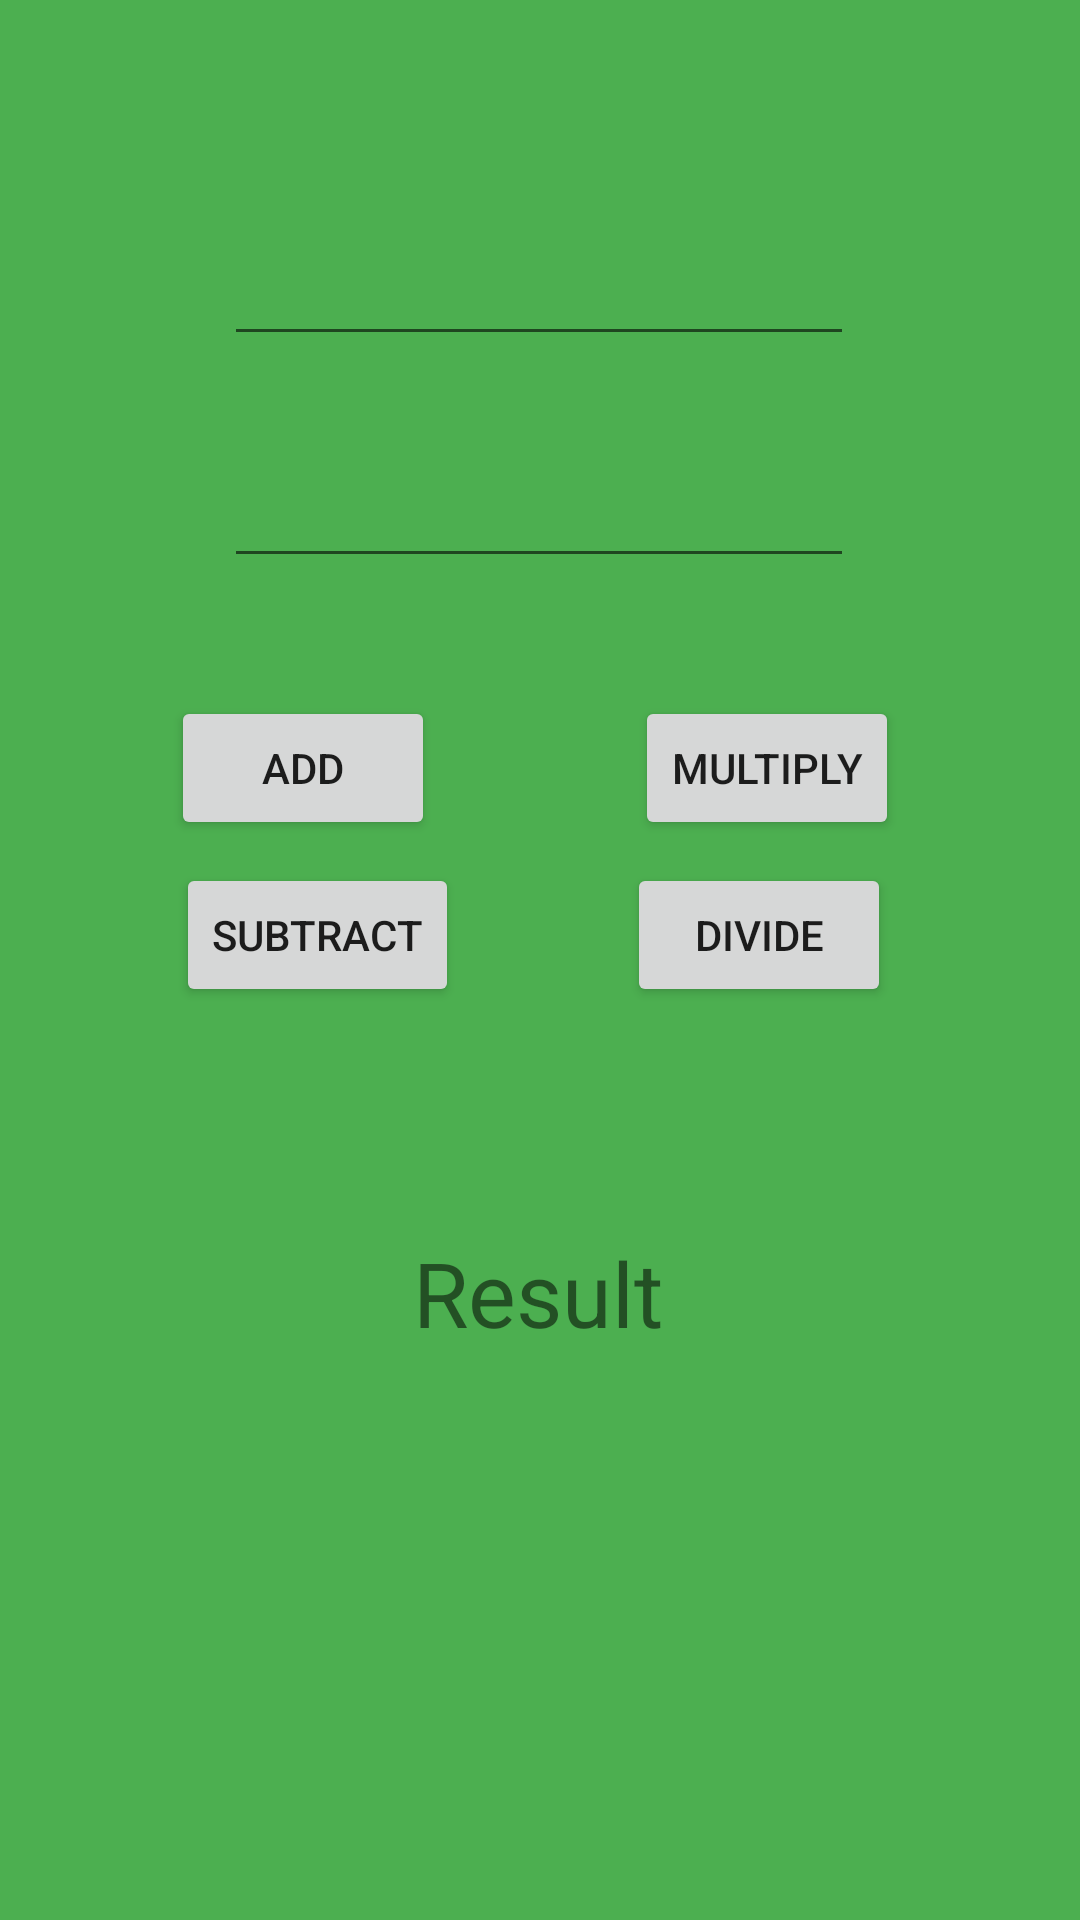

Layout XML and referenced resources for this Android screen:
<!-- AndroidManifest.xml: application theme Theme.453_finalproject_v1 -->
<!-- res/layout/activity_calculator.xml -->
<?xml version="1.0" encoding="utf-8"?>
<android.support.constraint.ConstraintLayout xmlns:android="http://schemas.android.com/apk/res/android"
    xmlns:app="http://schemas.android.com/apk/res-auto"
    xmlns:tools="http://schemas.android.com/tools"
    android:layout_width="match_parent"
    android:layout_height="match_parent"
    android:background="#4CAF50"
    tools:context=".Calculator">

    <EditText
        android:id="@+id/edtText_denominator"
        android:layout_width="wrap_content"
        android:layout_height="wrap_content"
        android:ems="10"
        android:inputType="number"
        app:layout_constraintBottom_toBottomOf="parent"
        app:layout_constraintEnd_toEndOf="parent"
        app:layout_constraintHorizontal_bias="0.497"
        app:layout_constraintStart_toStartOf="parent"
        app:layout_constraintTop_toTopOf="parent"
        app:layout_constraintVertical_bias="0.253"
        android:autofillHints="" />

    <Button
        android:id="@+id/btnDivide"
        android:layout_width="wrap_content"
        android:layout_height="wrap_content"
        android:text="@string/divide"
        app:layout_constraintBottom_toBottomOf="parent"
        app:layout_constraintEnd_toEndOf="parent"
        app:layout_constraintHorizontal_bias="0.768"
        app:layout_constraintStart_toStartOf="parent"
        app:layout_constraintTop_toTopOf="parent"
        app:layout_constraintVertical_bias="0.486" />

    <Button
        android:id="@+id/btnMultiply"
        android:layout_width="wrap_content"
        android:layout_height="wrap_content"
        android:text="@string/multiply"
        app:layout_constraintBottom_toBottomOf="parent"
        app:layout_constraintEnd_toEndOf="parent"
        app:layout_constraintHorizontal_bias="0.778"
        app:layout_constraintStart_toStartOf="parent"
        app:layout_constraintTop_toTopOf="parent"
        app:layout_constraintVertical_bias="0.392" />

    <Button
        android:id="@+id/btnSubtract"
        android:layout_width="wrap_content"
        android:layout_height="wrap_content"
        android:text="@string/subtract"
        app:layout_constraintBottom_toBottomOf="parent"
        app:layout_constraintEnd_toEndOf="parent"
        app:layout_constraintHorizontal_bias="0.221"
        app:layout_constraintStart_toStartOf="parent"
        app:layout_constraintTop_toTopOf="parent"
        app:layout_constraintVertical_bias="0.486" />

    <Button
        android:id="@+id/btnAdd"
        android:layout_width="wrap_content"
        android:layout_height="wrap_content"
        android:text="@string/add"
        app:layout_constraintBottom_toBottomOf="parent"
        app:layout_constraintEnd_toEndOf="parent"
        app:layout_constraintHorizontal_bias="0.21"
        app:layout_constraintStart_toStartOf="parent"
        app:layout_constraintTop_toTopOf="parent"
        app:layout_constraintVertical_bias="0.392" />

    <EditText
        android:id="@+id/edtText_numerator"
        android:layout_width="wrap_content"
        android:layout_height="wrap_content"
        android:ems="10"
        android:inputType="number"
        app:layout_constraintBottom_toBottomOf="parent"
        app:layout_constraintEnd_toEndOf="parent"
        app:layout_constraintHorizontal_bias="0.497"
        app:layout_constraintStart_toStartOf="parent"
        app:layout_constraintTop_toTopOf="parent"
        app:layout_constraintVertical_bias="0.129"
        android:autofillHints="" />

    <TextView
        android:id="@+id/txtView_result"
        android:layout_width="wrap_content"
        android:layout_height="wrap_content"
        android:text="@string/result"
        android:textSize="30sp"
        app:layout_constraintBottom_toBottomOf="parent"
        app:layout_constraintEnd_toEndOf="parent"
        app:layout_constraintHorizontal_bias="0.498"
        app:layout_constraintStart_toStartOf="parent"
        app:layout_constraintTop_toTopOf="parent"
        app:layout_constraintVertical_bias="0.685" />
</android.support.constraint.ConstraintLayout>
<!-- resources referenced by this layout -->
<resources>
  <string name="add">Add</string>
  <string name="divide">Divide</string>
  <string name="multiply">Multiply</string>
  <string name="result">Result</string>
  <string name="subtract">Subtract</string>
  <style name="Theme.453_finalproject_v1" parent="Theme.AppCompat.Light.DarkActionBar">
          
          <item name="colorPrimary">@color/purple_500</item>
          <item name="colorPrimaryDark">@color/purple_700</item>
          <item name="colorAccent">@color/teal_200</item>
          
      </style>
  <!-- not gathered from this repository: default colours our renderer supplied (Android Studio template values) -->
  <color name="purple_500">#FF6200EE</color>
  <color name="purple_700">#FF3700B3</color>
  <color name="teal_200">#FF03DAC5</color>
</resources>
